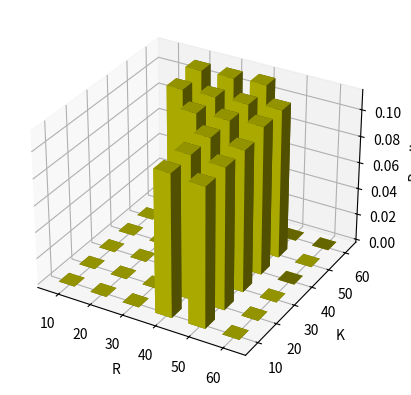

The script that saved this image:
from mpl_toolkits.mplot3d import Axes3D
import matplotlib.pyplot as plt
import numpy as np

# 设置x轴取值
xedges = np.array([10, 20, 30, 40, 50, 60, 70])
# 设置y轴取值
yedges = np.array([10, 20, 30, 40, 50, 60, 70])
# 设置X,Y对应点的值。即原始数据。
hist = np.array([[0, 0, 0, 0, 0, 0],
                 [0, 0, 0, 0, 0.1078, 0.1109],
                 [0, 0, 0, 0.1079, 0.1085, 0.1114],
                 [0.1068, 0.1079, 0.1084, 0.1091, 0.1096, 0.1127],
                 [0.1046, 0.1059, 0.1061, 0.1112, 0.1118, 0],
                 [0, 0, 0, 0, 0, 0]])

# 生成图表对象。
fig = plt.figure()
# 生成子图对象，类型为3d
ax = fig.add_subplot(111, projection='3d')

# 设置作图点的坐标
xpos, ypos = np.meshgrid(xedges[:-1] - 2.5, yedges[:-1] - 2.5)
xpos = xpos.flatten('F')
ypos = ypos.flatten('F')
zpos = np.zeros_like(xpos)

# 设置柱形图大小
dx = 5 * np.ones_like(zpos)
dy = dx.copy()
dz = hist.flatten()

# 设置坐标轴标签
ax.set_xlabel('R')
ax.set_ylabel('K')
ax.set_zlabel('Recall')

ax.bar3d(xpos, ypos, zpos, dx, dy, dz, color='y', zsort='average')
plt.show()
# x, y, z: array - like
# The coordinates of the anchor point of the bars.
# dx, dy, dz: scalar or array - like
# The width, depth, and height of the bars, respectively.
# minx = np.min(x)
# maxx = np.max(x + dx)
# miny = np.min(y)
# maxy = np.max(y + dy)
# minz = np.min(z)
# maxz = np.max(z + dz)

